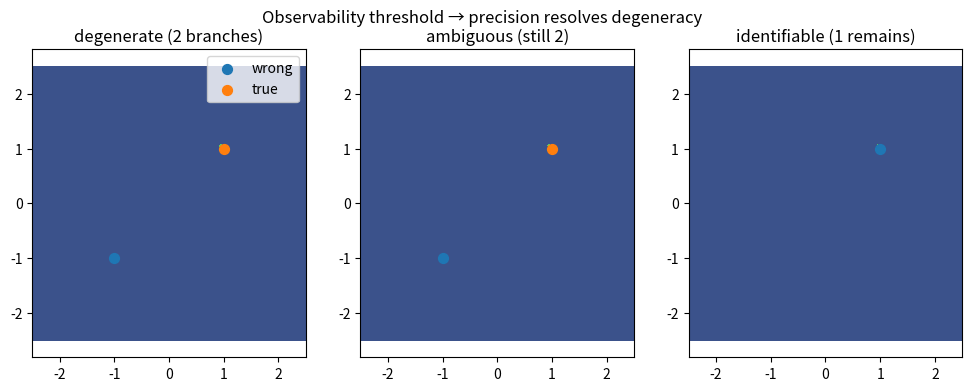

The script that saved this image:
# Colab setup
!pip -q install numpy matplotlib


import numpy as np
import matplotlib.pyplot as plt

# grid
x = np.linspace(-2.5, 2.5, 600)
y = np.linspace(-2.5, 2.5, 600)
X, Y = np.meshgrid(x, y)

# base structure
circle = np.abs(X**2 + Y**2 - 2) < 0.05
diag = np.abs(Y - X) < 0.12

def constraint(width):
    return np.abs(X - 1.0) < width


plt.figure(figsize=(12,4))

widths = [0.6, 0.25, 0.06]
labels = [
    'degenerate (2 branches)',
    'ambiguous (still 2)',
    'identifiable (1 remains)'
]

for i, w in enumerate(widths):
    plt.subplot(1,3,i+1)
    
    mask = circle & diag & constraint(w)
    
    plt.contourf(X, Y, mask.astype(float), levels=[-0.5,0.5,1.5])
    
    # mark branches
    if i < 2:
        plt.scatter([-1], [-1], s=50, label='wrong')
    plt.scatter([1], [1], s=50, label='true')
    
    plt.title(labels[i])
    plt.axis('equal')
    
    if i == 0:
        plt.legend()

plt.suptitle('Observability threshold → precision resolves degeneracy')
plt.show()
